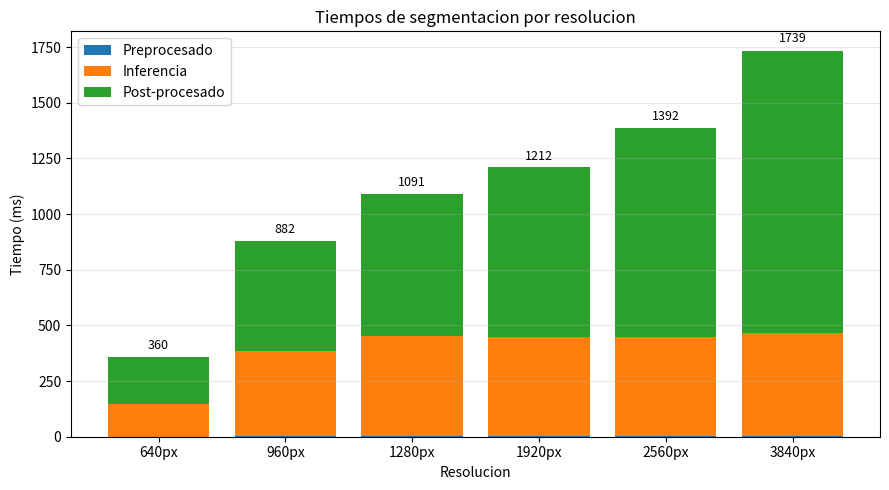

The script that saved this image:
"""Grafica los tiempos de segmentacion por resolucion.

Uso:  python _plot_bench.py
Genera 'bench_segmentation.png' en el mismo directorio.
"""
import matplotlib.pyplot as plt

# (resolucion, preprocesado, inferencia, post-procesado, total) en ms
datos = [
    ("640px",  0.4, 148.8,  210.4,  360.1),
    ("960px",  1.4, 384.9,  494.5,  881.7),
    ("1280px", 2.4, 450.4,  636.8, 1090.9),
    ("1920px", 3.0, 443.1,  764.1, 1211.7),
    ("2560px", 3.0, 447.1,  938.0, 1391.5),
    ("3840px", 3.9, 462.3, 1268.2, 1738.6),
]

resoluciones = [d[0] for d in datos]
preprocesado = [d[1] for d in datos]
inferencia   = [d[2] for d in datos]
postproceso  = [d[3] for d in datos]
total        = [d[4] for d in datos]

fig, ax = plt.subplots(figsize=(9, 5))

# Barras apiladas de cada etapa
ax.bar(resoluciones, preprocesado, label="Preprocesado")
ax.bar(resoluciones, inferencia, bottom=preprocesado, label="Inferencia")
base = [p + i for p, i in zip(preprocesado, inferencia)]
ax.bar(resoluciones, postproceso, bottom=base, label="Post-procesado")

# Etiqueta del total encima de cada barra
for x, t in zip(resoluciones, total):
    ax.text(x, t + 20, f"{t:.0f}", ha="center", va="bottom", fontsize=9)

ax.set_xlabel("Resolucion")
ax.set_ylabel("Tiempo (ms)")
ax.set_title("Tiempos de segmentacion por resolucion")
ax.legend()
ax.grid(axis="y", alpha=0.3)
fig.tight_layout()

fig.savefig("bench_segmentation.png", dpi=150)
print("Guardado: bench_segmentation.png")
plt.show()
